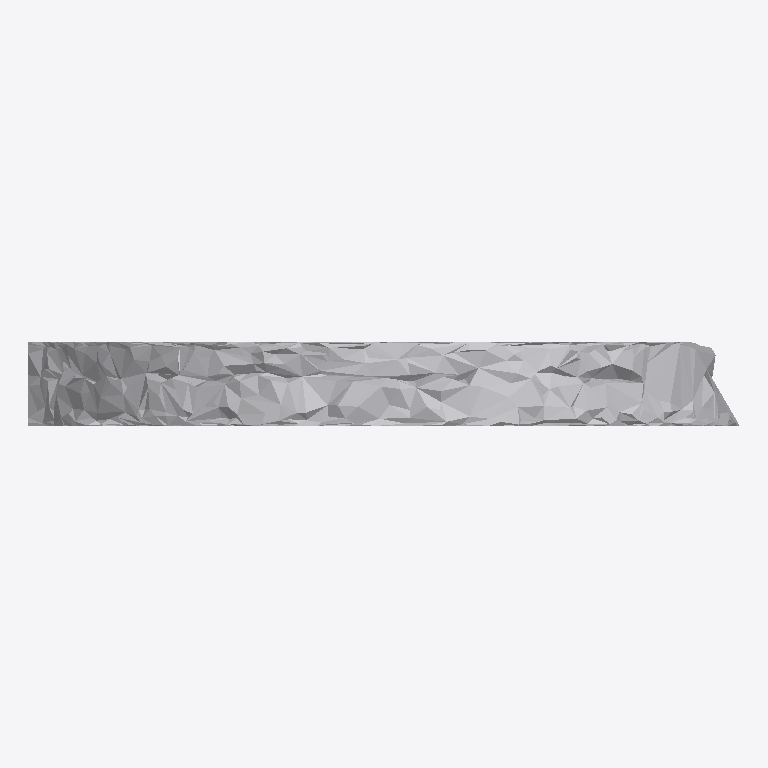
Plan cut of the same IFC building model at storey 'Ground Floor' (level 0.00 m, cut at 1.40 m), seen from above with north up, elements coloured by IFC class: 1 other element (light grey). No cut surface shows.
Extent 0.897 m × 0.106 m × 0.998 m (x, y, z). Storeys (1): Ground Floor at 0.00 m. Elements (1): 1 IfcFurniture.

HEADER;
FILE_DESCRIPTION(('ViewDefinition [CoordinationView]'),'2;1');
FILE_NAME('','2026-07-12T07:22:47',(''),(''),'IfcOpenShell 0.8.0','IfcOpenShell 0.8.0','');
FILE_SCHEMA(('IFC4'));
ENDSEC;
DATA;
#17=IFCPROJECT('2kPaqAzET58xlr_MYFcfZk',#5,'Office Project',$,$,$,$,(#15),#10);
#20=IFCSITE('1FOEp5s4fEZO_DlFpAuX8H',#5,'Site',$,$,#19,$,$,.ELEMENT.,$,$,$,$,$);
#22=IFCBUILDING('1i6AP45QjDBh12lxywk3$f',#5,'Building',$,$,#21,$,$,.ELEMENT.,$,$,$);
#24=IFCBUILDINGSTOREY('0xzIcXNi51184jVTM5AdTc',#5,'Ground Floor',$,$,#23,$,$,.ELEMENT.,0.0);
#35=IFCFURNITURE('3eSGRELUv5lAjKvCicQONJ',#5,'list01_clock',$,$,#34,#31,$,$);
ENDSEC;
